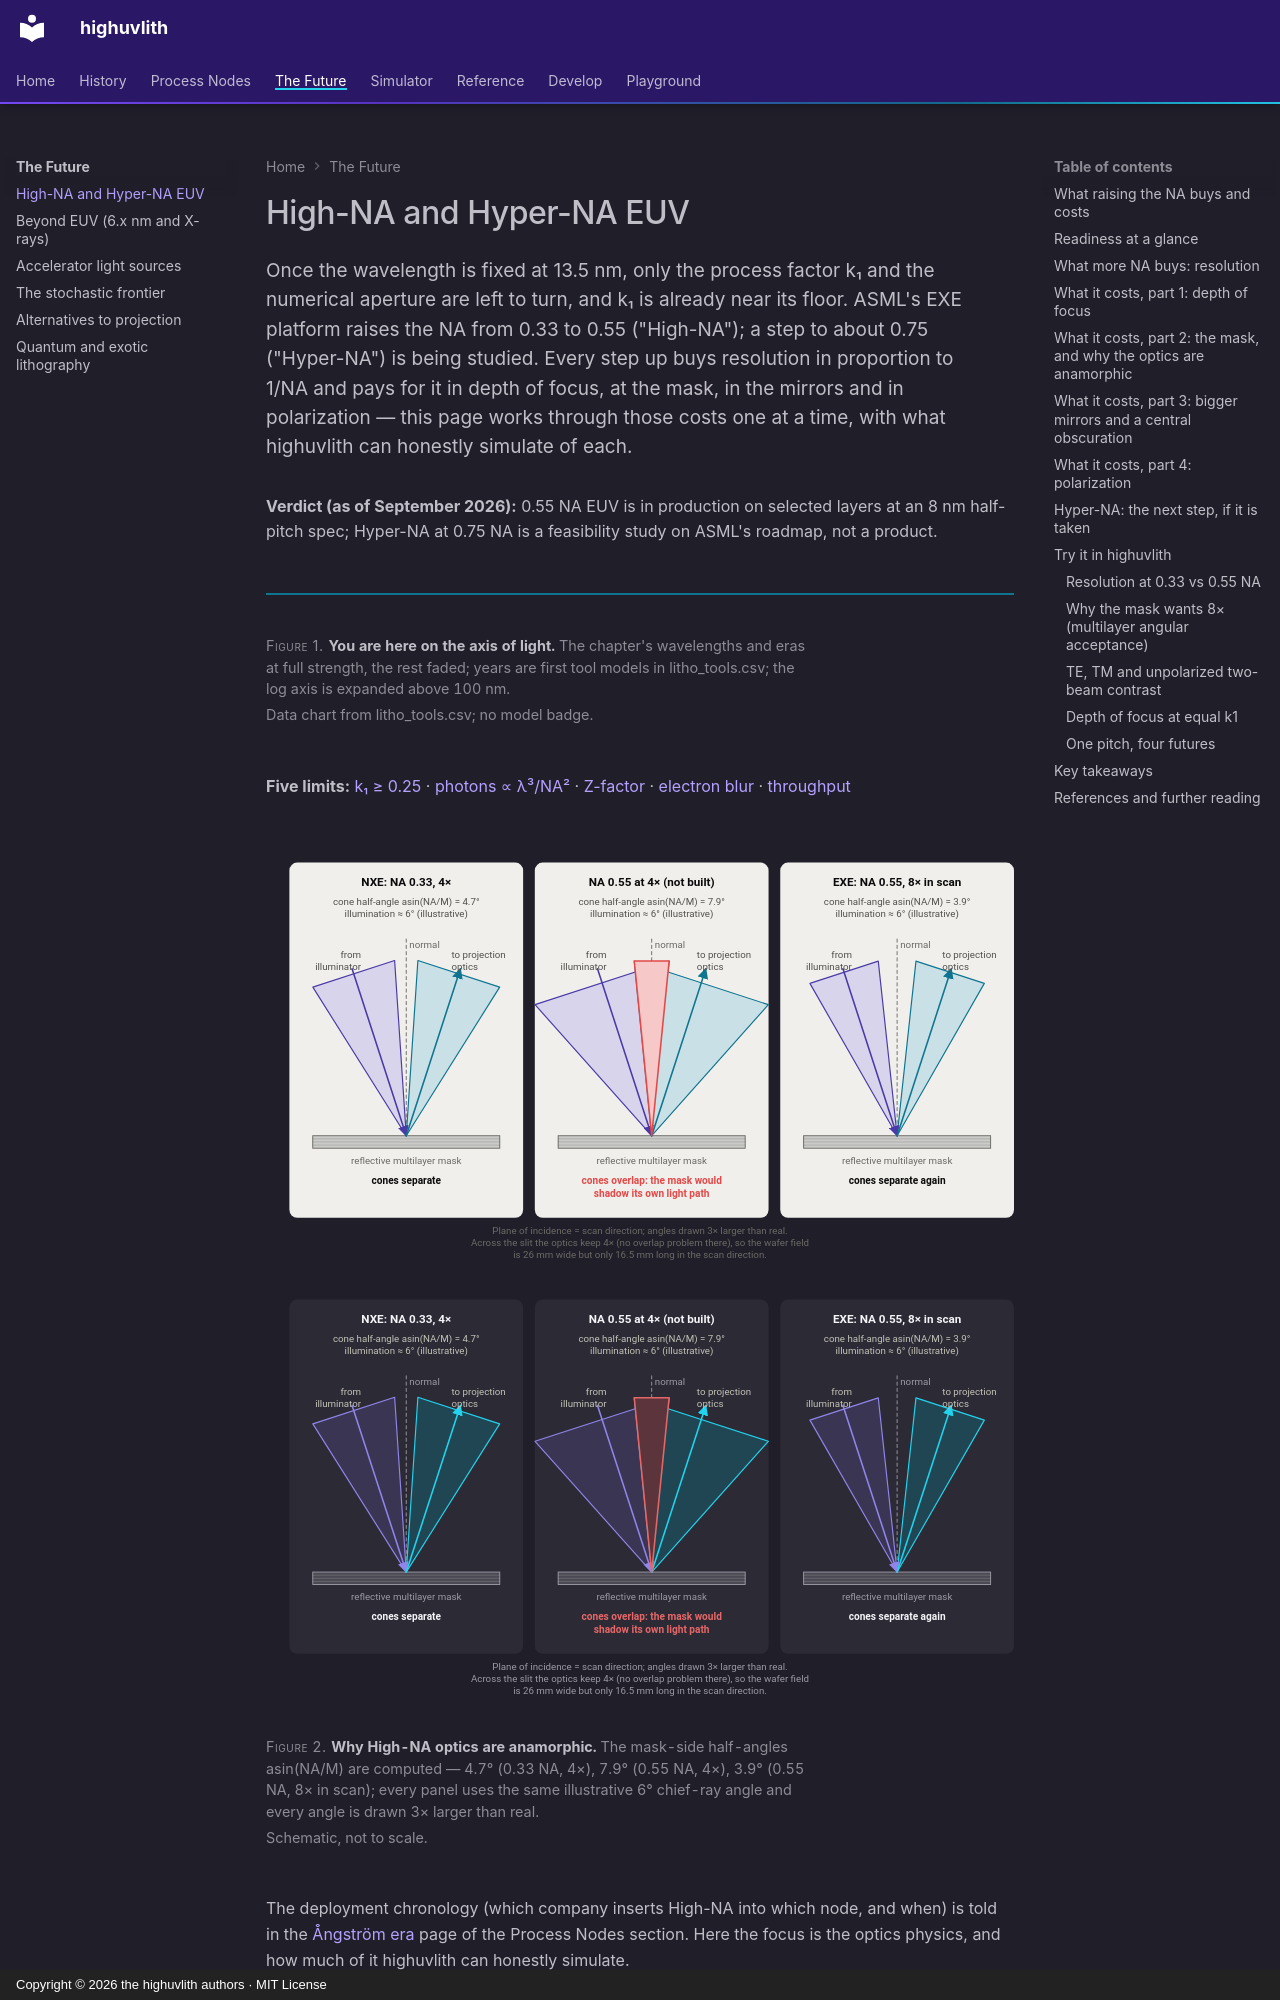

repository: sonoransun/highuvlith · page: future/high-na-and-hyper-na/index.html · generator: mkdocs · copyright: Copyright © 2026 the highuvlith authors · MIT License

---
description: "What raising the numerical aperture of EUV optics from 0.33 to 0.55 (High-NA) and perhaps 0.75 (Hyper-NA) buys and costs: resolution, depth of focus, anamorphic optics and half fields, central obscuration, and polarization, with honest pointers to what highuvlith can simulate."
---

# High-NA and Hyper-NA EUV

<p class="huv-lead">Once the wavelength is fixed at 13.5 nm, only the process factor k₁ and the numerical aperture are left to turn, and k₁ is already near its floor. ASML's EXE platform raises the NA from 0.33 to 0.55 ("High-NA"); a step to about 0.75 ("Hyper-NA") is being studied. Every step up buys resolution in proportion to 1/NA and pays for it in depth of focus, at the mask, in the mirrors and in polarization — this page works through those costs one at a time, with what highuvlith can honestly simulate of each.</p>

**Verdict (as of September 2026):** 0.55 NA EUV is in production on selected layers at an 8 nm half-pitch spec; Hyper-NA at 0.75 NA is a feasibility study on ASML's roadmap, not a product.

<figure markdown="span">

<picture><source media="(max-width: 600px)" srcset="../assets/images/diagrams/spectrum-strip-ribbon-future-narrow-light.svg"><img class="huv-no-zoom" src="../assets/images/diagrams/spectrum-strip-ribbon-future-light.svg#gh-light-mode-only" alt="The spectrum strip from 500 to 0.05 nm with the EUV → X-ray span highlighted and labelled 'You are here'; the other lines, optics and era pills are faded."></picture>
<picture><source media="(max-width: 600px)" srcset="../assets/images/diagrams/spectrum-strip-ribbon-future-narrow-dark.svg"><img class="huv-no-zoom" src="../assets/images/diagrams/spectrum-strip-ribbon-future-dark.svg#gh-dark-mode-only" alt="The spectrum strip from 500 to 0.05 nm with the EUV → X-ray span highlighted and labelled 'You are here'; the other lines, optics and era pills are faded."></picture>

<figcaption><strong>You are here on the axis of light.</strong> The chapter's wavelengths and eras at full strength, the rest faded; years are first tool models in litho_tools.csv; the log axis is expanded above 100 nm. <em>Data chart from litho_tools.csv; no model badge.</em></figcaption>
</figure>

**Five limits:** [k₁ ≥ 0.25](index.md#diffraction-and-the-resolution-floor) · [photons ∝ λ³/NA²](index.md#photons-and-shot-noise) · [Z-factor](index.md#resolution-roughness-and-dose) · [electron blur](index.md#electron-blur) · [throughput](index.md#throughput-and-cost)

<figure markdown="span">

![Incident and reflected light cones at an EUV mask in three panels: separate at NA 0.33 and 4x (mask-side half-angle 4.7 degrees), overlapping around the normal at NA 0.55 and 4x (7.9 degrees), separate again with 8x in the scan direction (3.9 degrees); angles drawn three times larger than real.](../assets/images/future/anamorphic-why-light.svg#gh-light-mode-only)
![Incident and reflected light cones at an EUV mask in three panels: separate at NA 0.33 and 4x (mask-side half-angle 4.7 degrees), overlapping around the normal at NA 0.55 and 4x (7.9 degrees), separate again with 8x in the scan direction (3.9 degrees); angles drawn three times larger than real.](../assets/images/future/anamorphic-why-dark.svg#gh-dark-mode-only)

<figcaption><strong>Why High-NA optics are anamorphic.</strong> The mask-side half-angles asin(NA/M) are computed — 4.7° (0.33 NA, 4×), 7.9° (0.55 NA, 4×), 3.9° (0.55 NA, 8× in scan); every panel uses the same illustrative 6° chief-ray angle and every angle is drawn 3× larger than real. <em>Schematic, not to scale.</em></figcaption>
</figure>

The deployment chronology (which company inserts High-NA into which node, and when) is told in the [Ångström era](../nodes/angstrom-era.md) page of the Process Nodes section. Here the focus is the optics physics, and how much of it highuvlith can honestly simulate.
